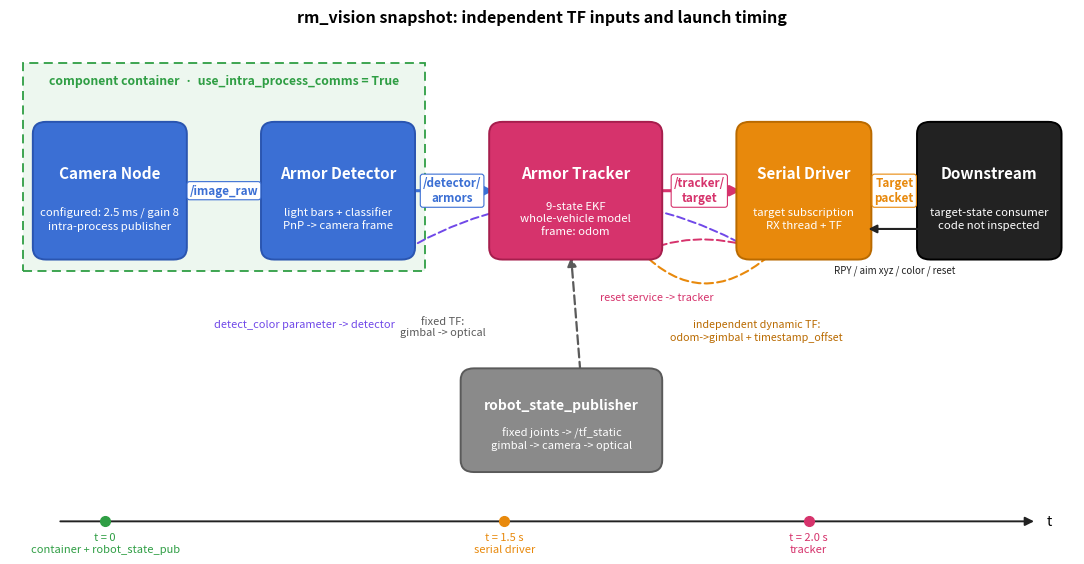

Write the Python code that produced this figure. (Note: this script raises an exception after producing the figure.)
# Auto-aim system architecture & dataflow for the system-integration chapter.
# Draws the inspected rm_vision ROS 2 orchestration: camera + detector in one
# intra-process container, tracker in the odom frame, serial driver bridging
# to the downstream controller. robot_state_publisher emits the fixed chain on
# /tf_static, while the serial driver independently broadcasts the dynamic
# odom->gimbal_link whenever a valid receive packet arrives.
# Timing annotations show the staggered start (serial +1.5 s, tracker +2.0 s).
# Generates chapters/4.Application/images/app-autoaim-architecture.png
import matplotlib as mpl
import matplotlib.pyplot as plt
from matplotlib.patches import FancyBboxPatch, FancyArrowPatch, Rectangle

BLUE, MAGENTA, GRAY = "#3B6FD4", "#D6336C", "#8A8A8A"
GREEN, ORANGE, INK = "#2F9E44", "#E8890C", "#222222"
mpl.rcParams.update({"font.size": 10.5, "axes.linewidth": 0.0})

fig, ax = plt.subplots(figsize=(11.0, 5.8), dpi=150)
ax.set_xlim(0, 112)
ax.set_ylim(0, 60)
ax.axis("off")

YB, HB = 34, 15          # box bottom / height for the main row
YM = YB + HB / 2         # vertical mid-line of the row


def box(x, w, title, sub, fc, ec, tcol="white"):
    ax.add_patch(FancyBboxPatch(
        (x, YB), w, HB, boxstyle="round,pad=0.6,rounding_size=1.4",
        linewidth=1.4, edgecolor=ec, facecolor=fc, zorder=3))
    ax.text(x + w / 2, YB + HB * 0.64, title, ha="center", va="center",
            fontsize=11, fontweight="bold", color=tcol, zorder=4)
    ax.text(x + w / 2, YB + HB * 0.28, sub, ha="center", va="center",
            fontsize=8.2, color=tcol, zorder=4, linespacing=1.35)


def topic(xc, label, col):
    ax.text(xc, YM, label, ha="center", va="center", fontsize=8.4, color=col,
            fontweight="bold", zorder=6, linespacing=1.2,
            bbox=dict(boxstyle="round,pad=0.22", fc="white", ec=col, lw=0.8))


# ---- box geometry (wide gaps so topic labels sit clear in the gaps) -------
cam = (3, 15)          # ends 18
det = (27, 15)         # ends 42
trk = (51, 17)         # ends 68
ser = (77, 13)         # ends 90
mcu = (96, 14)         # ends 110

# ---- intra-process container (camera + detector share one process) --------
ax.add_patch(Rectangle((1.4, 32), 42.2, 24.5, linewidth=1.3, edgecolor=GREEN,
                       facecolor="#2F9E4415", linestyle=(0, (5, 3)), zorder=1))
ax.text(22.5, 54.4, "component container  ·  use_intra_process_comms = True",
        ha="center", va="center", fontsize=8.8, color=GREEN, fontweight="bold")

box(*cam, "Camera Node", "configured: 2.5 ms / gain 8\nintra-process publisher", BLUE, "#2A55B0")
box(*det, "Armor Detector", "light bars + classifier\nPnP -> camera frame", BLUE, "#2A55B0")
box(*trk, "Armor Tracker", "9-state EKF\nwhole-vehicle model\nframe: odom", MAGENTA, "#A61E4D")
box(*ser, "Serial Driver", "target subscription\nRX thread + TF", ORANGE, "#B96A00")
box(*mcu, "Downstream", "target-state consumer\ncode not inspected", INK, "#000000")

# ---- forward pipeline arrows (drawn under the topic chips) -----------------
def fwd(x0, x1, col):
    ax.add_patch(FancyArrowPatch((x0, YM), (x1, YM), arrowstyle="-|>",
                 mutation_scale=15, linewidth=2.2, color=col,
                 shrinkA=1, shrinkB=1, zorder=2))

fwd(18, 27, BLUE);   topic(22.5, "/image_raw", BLUE)
fwd(42, 51, BLUE);   topic(46.5, "/detector/\narmors", BLUE)
fwd(68, 77, MAGENTA); topic(72.5, "/tracker/\ntarget", MAGENTA)
fwd(90, 96, ORANGE); topic(93, "Target\npacket", ORANGE)

# ---- MCU -> serial feedback in the inspected packet ------------------------
ax.add_patch(FancyArrowPatch((96, YB + 3), (90, YB + 3), arrowstyle="-|>",
             mutation_scale=12, linewidth=1.5, color=INK, zorder=4))
ax.text(93, YB - 1.8, "RPY / aim xyz / color / reset", ha="center", va="center", fontsize=7.0,
        color=INK, zorder=5,
        bbox=dict(boxstyle="round,pad=0.15", fc="white", ec="none", alpha=0.9))

# ---- robot_state_publisher / TF tree (bottom-centre) ----------------------
YT, HT = 9, 11
ax.add_patch(FancyBboxPatch((48, YT), 20, HT,
             boxstyle="round,pad=0.6,rounding_size=1.4", linewidth=1.4,
             edgecolor="#5A5A5A", facecolor=GRAY, zorder=3))
ax.text(58, YT + HT * 0.66, "robot_state_publisher", ha="center", va="center",
        fontsize=10, fontweight="bold", color="white", zorder=4)
ax.text(58, YT + HT * 0.30, "fixed joints -> /tf_static\ngimbal -> camera -> optical",
        ha="center", va="center", fontsize=8.0, color="white", zorder=4,
        linespacing=1.3)

# TF up into the tracker (poses get transformed camera -> odom here)
ax.add_patch(FancyArrowPatch((60, YT + HT), (59, YB), arrowstyle="-|>",
             mutation_scale=13, linewidth=1.6, color="#5A5A5A",
             linestyle=(0, (4, 2)), zorder=2))
ax.text(45.5, 25.5, "fixed TF:\ngimbal -> optical", ha="center", va="center",
        fontsize=7.9, color="#5A5A5A", linespacing=1.2)

# The serial driver is a second TF broadcaster; it does not feed
# robot_state_publisher.
ax.add_patch(FancyArrowPatch((80, YB), (66, YB + 0.8),
             connectionstyle="arc3,rad=-0.48", arrowstyle="-|>",
             mutation_scale=12, linewidth=1.5, color=ORANGE,
             linestyle=(0, (4, 2)), zorder=2))
ax.text(78.5, 25.0, "independent dynamic TF:\nodom->gimbal + timestamp_offset",
        ha="center", va="center",
        fontsize=7.7, color="#B96A00", linespacing=1.2)

# serial -> detector: enemy-colour parameter
ax.add_patch(FancyArrowPatch((79, YB), (40, YB - 0.5),
             connectionstyle="arc3,rad=0.30", arrowstyle="-|>",
             mutation_scale=12, linewidth=1.4, color="#7048E8",
             linestyle=(0, (4, 2)), zorder=2))
ax.text(31, 25.8, "detect_color parameter -> detector", ha="center",
        va="center", fontsize=7.9, color="#7048E8")

# serial -> tracker: reset service
ax.add_patch(FancyArrowPatch((79, YB + 0.5), (65, YB - 0.5),
             connectionstyle="arc3,rad=0.22", arrowstyle="-|>",
             mutation_scale=12, linewidth=1.4, color=MAGENTA,
             linestyle=(0, (4, 2)), zorder=2))
ax.text(68, 29.0, "reset service -> tracker", ha="center", va="center",
        fontsize=7.8, color=MAGENTA)

# ---- startup timeline (bottom lane) ---------------------------------------
ty = 2.6
ax.add_patch(FancyArrowPatch((5, ty), (108, ty), arrowstyle="-|>",
             mutation_scale=13, linewidth=1.4, color=INK, zorder=2))
ax.text(109, ty, "t", ha="left", va="center", fontsize=10, style="italic")
for tx, lab, col in [(10, "t = 0\ncontainer + robot_state_pub", GREEN),
                     (52, "t = 1.5 s\nserial driver", ORANGE),
                     (84, "t = 2.0 s\ntracker", MAGENTA)]:
    ax.plot([tx], [ty], "o", ms=7, color=col, zorder=4)
    ax.text(tx, ty - 1.3, lab, ha="center", va="top", fontsize=8.0, color=col,
            linespacing=1.2)

ax.set_title("rm_vision snapshot: independent TF inputs and launch timing",
             fontsize=11.5, fontweight="bold", pad=8)

fig.tight_layout()
fig.savefig("chapters/4.Application/images/app-autoaim-architecture.png",
            bbox_inches="tight", facecolor="white")
print("saved app-autoaim-architecture.png")
